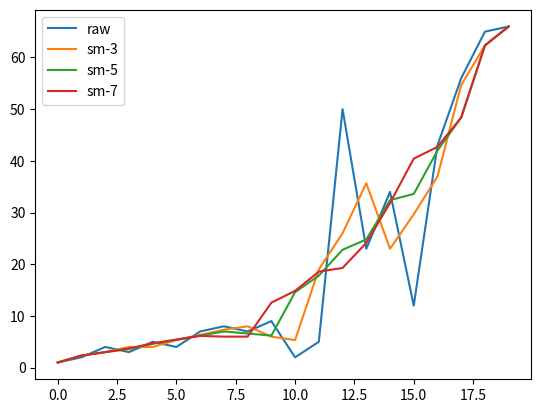

Python code for this plot:
# Shooth function: moving average of n values
import numpy as np
import matplotlib.pylab as plt

def smooth(a,WSZ):
    out0 = np.convolve(a,np.ones(WSZ,dtype=int),'valid')/WSZ    
    r = np.arange(1,WSZ-1,2)
    start = np.cumsum(a[:WSZ-1])[::2]/r
    stop = (np.cumsum(a[:-WSZ:-1])[::2]/r)[::-1]
    return np.concatenate((  start , out0, stop  ))

A = [1, 2, 4, 3, 5, 4, 7, 8, 7, 9, 2, 5, 50, 23, 34, 12, 43, 56, 65, 66]
B = smooth(A, 3)
C = smooth(A, 5)
D = smooth(A, 7)

plt.plot(A,  label='raw')
plt.plot(B,  label='sm-3')
plt.plot(C,  label='sm-5')
plt.plot(D,  label='sm-7')
plt.legend()
plt.show()
